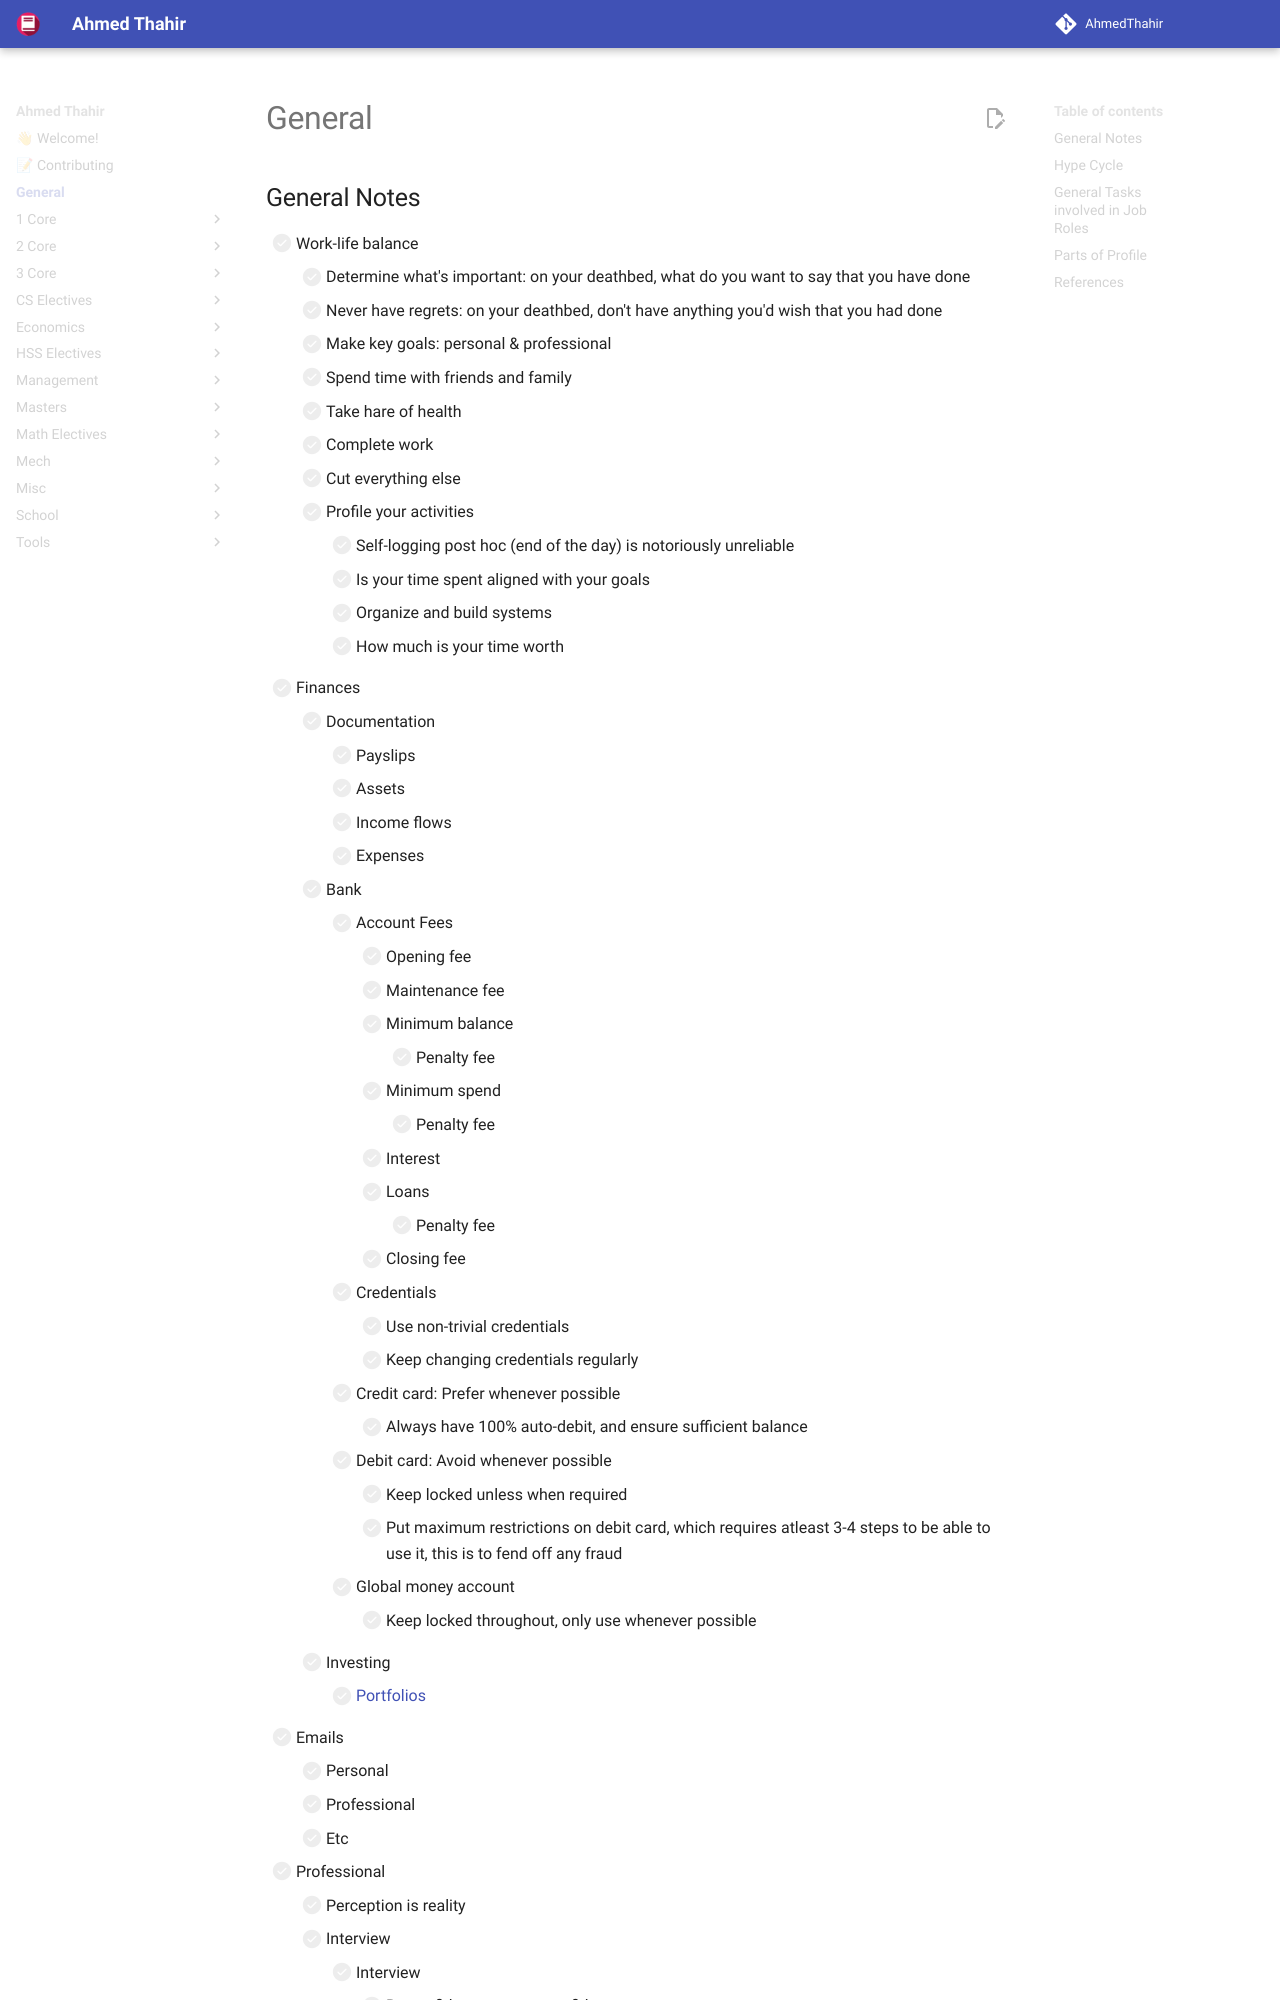

repository: AhmedThahir/AhmedThahir.github.io · page: General_Notes/index.html · generator: mkdocs

# General

## General Notes

- [ ] Work-life balance
	- [ ] Determine what's important: on your deathbed, what do you want to say that you have done
	- [ ] Never have regrets: on your deathbed, don't have anything you'd wish that you had done
	- [ ] Make key goals: personal & professional
	- [ ] Spend time with friends and family
	- [ ] Take hare of health
	- [ ] Complete work
	- [ ] Cut everything else
	- [ ] Profile your activities
		- [ ] Self-logging post hoc (end of the day) is notoriously unreliable
		- [ ] Is your time spent aligned with your goals
		- [ ] Organize and build systems
		- [ ] How much is your time worth
- [ ] Finances
	- [ ] Documentation
		- [ ] Payslips
		- [ ] Assets
		- [ ] Income flows
		- [ ] Expenses
	- [ ] Bank
		- [ ] Account Fees
			- [ ] Opening fee
			- [ ] Maintenance fee
			- [ ] Minimum balance
				- [ ] Penalty fee
			- [ ] Minimum spend
				- [ ] Penalty fee
			- [ ] Interest
			- [ ] Loans
				- [ ] Penalty fee
			- [ ] Closing fee
		- [ ] Credentials
			- [ ] Use non-trivial credentials
			- [ ] Keep changing credentials regularly
		- [ ] Credit card: Prefer whenever possible
			- [ ] Always have 100% auto-debit, and ensure sufficient balance
		- [ ] Debit card: Avoid whenever possible
			- [ ] Keep locked unless when required
			- [ ] Put maximum restrictions on debit card, which requires atleast 3-4 steps to be able to use it, this is to fend off any fraud
		- [ ] Global money account
			- [ ] Keep locked throughout, only use whenever possible
	- [ ] Investing
		- [ ] [Portfolios](Management/SAPM/06_Portfolio.md#Be
